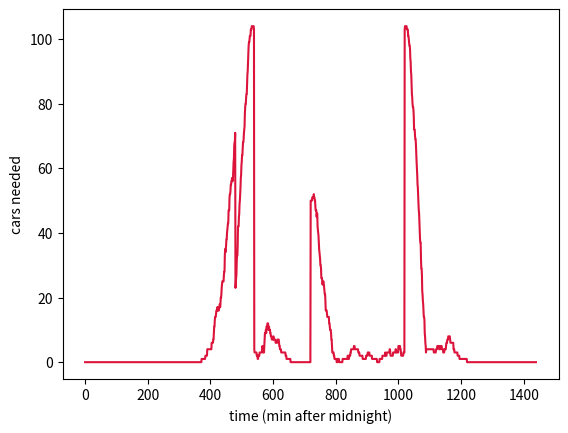
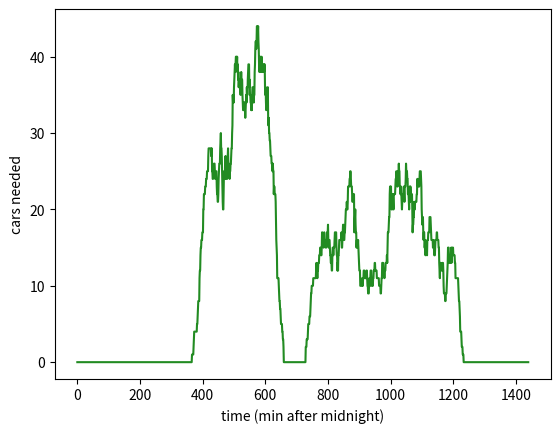

Here is the Python script that generated these plots, in order:
import random
import matplotlib.pyplot as plt

random.seed(100)

def create_profile(
    work_start=9 * 60,
    work_end=17 * 60,
    commute=30,
):
    """
    One daily car-use profile (1440 minutes, 1=using car, 0=not using).
    """
    day_min = 24 * 60
    prof = [0] * day_min

    commute = commute + int(random.uniform(-20,40))

    # commute to work
    commute_to_start = work_start - commute
    commute_to_end = work_start
    for m in range(commute_to_start, commute_to_end):
        prof[m] = 1

    # commute back home
    commute_back_start = work_end
    commute_back_end =  work_end + commute
    for m in range(commute_back_start, commute_back_end):
        prof[m] = 1


    return prof


def create_pop_base():
    """
    100 default (9-17), 50 morning (8-12), 50 random.
    """
    pop = []

    # 100 default: 9-17
    for it in range(100):
        prof = create_profile()
        pop.append(prof)

    # 50 morning: 8-12
    for it in range(50):
        prof = create_profile(work_start=8 * 60,work_end=12 * 60)
        
        pop.append(prof)

    # 50 random patterns
    for it in range(50):
        prof = create_profile(
            work_start=int(random.uniform(7*60,11*60)),
            work_end=int(random.uniform(12*60,20*60)),
            commute=int(random.uniform(5,30)),
        )
        pop.append(prof)

    return pop


def efficiency(pop):
    """
    Average usage/idle minutes
    """
   
    total_use = 0

    for prof in pop:
        use = sum(prof)
        total_use += use
       
    return total_use / (60 * 24 * 200)


def car_use(pop):
    """
    How many cars are needed each minute
    """
    day_min = 24 * 60
    cars_per_min = [0] * day_min

    for minute in range(day_min):
        for person in pop:
            cars_per_min[minute] += person[minute]

    maxi = max(cars_per_min)

    return cars_per_min, maxi


def create_pop_flex():
   
    pop = []

    # 200 flexible: 
    for it in range(200):
        prof = create_profile(
            work_start=int(random.uniform(7*60,11*60)),
            work_end=int(random.uniform(12*60,20*60))
        )
        pop.append(prof)

    return pop

def make_plot(data,c="crimson"):
    plt.figure()
    plt.plot(data,c=c)
    plt.ylabel("cars needed")
    plt.xlabel("time (min after midnight)")


def make_pop(version="base"):
    if version == "base":
        pop= create_pop_base()
    elif version == "flex":
        pop= create_pop_flex()
    else:
        print("no such pop",version)
        pop=[[]]
    return pop




# base population
base_pop = make_pop()
eff = efficiency(base_pop)
print(eff)

usage,maxi=car_use(base_pop)
make_plot(usage)
print(maxi)


flex_pop = make_pop(version="flex")

usage,maxi=car_use(flex_pop)
make_plot(usage,c="forestgreen")
print(maxi)

plt.show()
    
